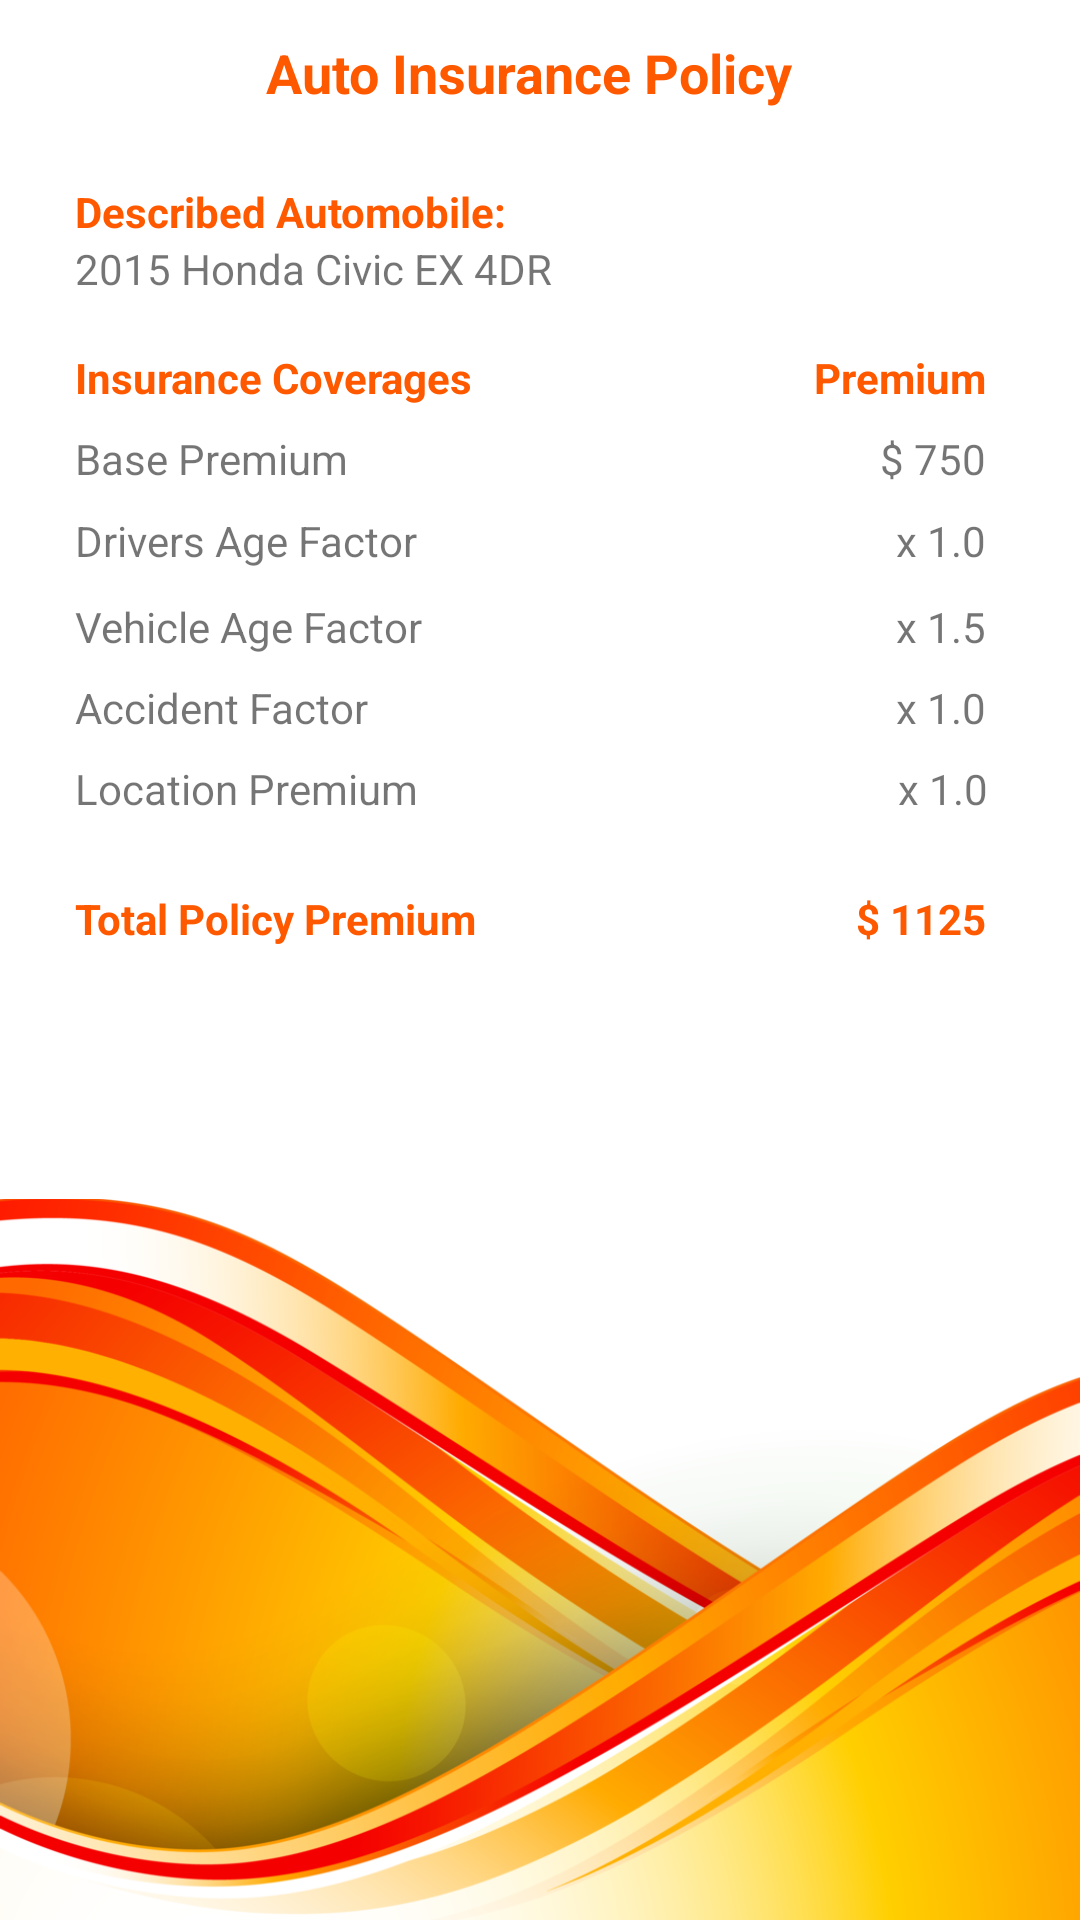

Here is an Android app screen rendered from its layout file. Give the layout XML and the strings, colors and styles it references.
<!-- AndroidManifest.xml: application theme Theme.TaylorInsurance -->
<!-- res/layout/fragment_auto_insurance_policy.xml -->
<?xml version="1.0" encoding="utf-8"?>
<androidx.constraintlayout.widget.ConstraintLayout xmlns:android="http://schemas.android.com/apk/res/android"
    xmlns:app="http://schemas.android.com/apk/res-auto"
    xmlns:tools="http://schemas.android.com/tools"
    android:layout_width="match_parent"
    android:layout_height="match_parent"
    tools:context=".ui.auto_insurance.AutoInsurancePolicy">

    <ImageView
        android:id="@+id/ivFooter"
        android:layout_width="wrap_content"
        android:layout_height="wrap_content"
        android:adjustViewBounds="true"
        android:src="@drawable/orange"
        app:layout_constraintBottom_toBottomOf="parent"
        app:layout_constraintEnd_toEndOf="parent"
        app:layout_constraintHorizontal_bias="0.0"
        app:layout_constraintStart_toStartOf="parent" />

    <TextView
        android:id="@+id/tvInsurer"
        android:layout_width="wrap_content"
        android:layout_height="wrap_content"
        android:layout_marginTop="16dp"
        android:text="@string/described_automobile"
        android:textColor="@color/taylor_orange"
        android:textStyle="bold"
        app:layout_constraintBottom_toBottomOf="parent"
        app:layout_constraintEnd_toEndOf="parent"
        app:layout_constraintHorizontal_bias="0.116"
        app:layout_constraintStart_toStartOf="parent"
        app:layout_constraintTop_toBottomOf="@+id/tvAutoPolicy"
        app:layout_constraintVertical_bias="0.0" />

    <TextView
        android:id="@+id/tvAuto"
        android:layout_width="wrap_content"
        android:layout_height="wrap_content"
        android:text="@string/tvAuto"
        app:layout_constraintBottom_toBottomOf="parent"
        app:layout_constraintStart_toStartOf="@+id/tvInsurer"
        app:layout_constraintTop_toBottomOf="@+id/tvInsurer"
        app:layout_constraintVertical_bias="0.0" />

    <TextView
        android:id="@+id/tvCoverages"
        android:layout_width="wrap_content"
        android:layout_height="wrap_content"
        android:text="@string/tvCoverages"
        android:textColor="@color/taylor_orange"
        android:textStyle="bold"
        app:layout_constraintBottom_toBottomOf="parent"
        app:layout_constraintEnd_toEndOf="parent"
        app:layout_constraintHorizontal_bias="0.0"
        app:layout_constraintStart_toStartOf="@+id/tvAuto"
        app:layout_constraintTop_toBottomOf="@+id/tvAuto"
        app:layout_constraintVertical_bias="0.033" />

    <TextView
        android:id="@+id/tvPremium"
        android:layout_width="wrap_content"
        android:layout_height="wrap_content"
        android:text="@string/tvPremium"
        android:textColor="@color/taylor_orange"
        android:textStyle="bold"
        app:layout_constraintBottom_toBottomOf="@+id/tvCoverages"
        app:layout_constraintEnd_toEndOf="parent"
        app:layout_constraintHorizontal_bias="0.783"
        app:layout_constraintStart_toEndOf="@+id/tvCoverages"
        app:layout_constraintTop_toTopOf="@+id/tvCoverages"
        app:layout_constraintVertical_bias="0.0" />

    <TextView
        android:id="@+id/tvBasePremium"
        android:layout_width="wrap_content"
        android:layout_height="wrap_content"
        android:layout_marginTop="8dp"
        android:text="@string/base_premium"
        app:layout_constraintBottom_toBottomOf="parent"
        app:layout_constraintEnd_toEndOf="@+id/tvCoverages"
        app:layout_constraintHorizontal_bias="0.0"
        app:layout_constraintStart_toStartOf="@+id/tvCoverages"
        app:layout_constraintTop_toBottomOf="@+id/tvCoverages"
        app:layout_constraintVertical_bias="0.0" />

    <TextView
        android:id="@+id/tvDriversAge"
        android:layout_width="wrap_content"
        android:layout_height="wrap_content"
        android:layout_marginTop="8dp"
        android:text="@string/driver_age"
        app:layout_constraintBottom_toBottomOf="parent"
        app:layout_constraintEnd_toEndOf="@+id/tvBasePremium"
        app:layout_constraintHorizontal_bias="0.0"
        app:layout_constraintStart_toStartOf="@+id/tvBasePremium"
        app:layout_constraintTop_toBottomOf="@+id/tvBasePremium"
        app:layout_constraintVertical_bias="0.001" />

    <TextView
        android:id="@+id/tvVehicleAge"
        android:layout_width="wrap_content"
        android:layout_height="wrap_content"
        android:layout_marginTop="8dp"
        android:text="@string/vehicle_age"
        app:layout_constraintBottom_toBottomOf="parent"
        app:layout_constraintEnd_toEndOf="@+id/tvDriversAge"
        app:layout_constraintHorizontal_bias="0.0"
        app:layout_constraintStart_toStartOf="@+id/tvDriversAge"
        app:layout_constraintTop_toBottomOf="@+id/tvDriversAge"
        app:layout_constraintVertical_bias="0.004" />

    <TextView
        android:id="@+id/tvBaseAmt"
        android:layout_width="wrap_content"
        android:layout_height="wrap_content"
        android:text="@string/basecost"
        app:layout_constraintBottom_toBottomOf="@+id/tvBasePremium"
        app:layout_constraintEnd_toEndOf="@+id/tvPremium"
        app:layout_constraintHorizontal_bias="1.0"
        app:layout_constraintStart_toEndOf="@+id/tvBasePremium"
        app:layout_constraintTop_toTopOf="@+id/tvBasePremium"
        app:layout_constraintVertical_bias="0.0" />

    <TextView
        android:id="@+id/tvDriverAge"
        android:layout_width="wrap_content"
        android:layout_height="wrap_content"
        android:text="@string/drivercost"
        app:layout_constraintBottom_toBottomOf="@+id/tvDriversAge"
        app:layout_constraintEnd_toEndOf="@+id/tvBaseAmt"
        app:layout_constraintHorizontal_bias="1.0"
        app:layout_constraintStart_toEndOf="@+id/tvDriversAge"
        app:layout_constraintTop_toTopOf="@+id/tvDriversAge"
        app:layout_constraintVertical_bias="0.0" />

    <TextView
        android:id="@+id/tvAutoAge"
        android:layout_width="wrap_content"
        android:layout_height="wrap_content"
        android:text="@string/vehiclecost"
        app:layout_constraintBottom_toBottomOf="@+id/tvVehicleAge"
        app:layout_constraintEnd_toEndOf="@+id/tvDriverAge"
        app:layout_constraintHorizontal_bias="1.0"
        app:layout_constraintStart_toEndOf="@+id/tvVehicleAge"
        app:layout_constraintTop_toTopOf="@+id/tvVehicleAge"
        app:layout_constraintVertical_bias="1.0" />

    <TextView
        android:id="@+id/tvAccident"
        android:layout_width="wrap_content"
        android:layout_height="wrap_content"
        android:layout_marginTop="8dp"
        android:text="@string/accident_benefit"
        app:layout_constraintBottom_toBottomOf="parent"
        app:layout_constraintEnd_toEndOf="@+id/tvVehicleAge"
        app:layout_constraintHorizontal_bias="0.0"
        app:layout_constraintStart_toStartOf="@+id/tvVehicleAge"
        app:layout_constraintTop_toBottomOf="@+id/tvVehicleAge"
        app:layout_constraintVertical_bias="0.0" />

    <TextView
        android:id="@+id/tvAccidentCost"
        android:layout_width="wrap_content"
        android:layout_height="wrap_content"
        android:text="@string/accidentcost"
        app:layout_constraintBottom_toBottomOf="@+id/tvAccident"
        app:layout_constraintEnd_toEndOf="@+id/tvAutoAge"
        app:layout_constraintHorizontal_bias="1.0"
        app:layout_constraintStart_toEndOf="@+id/tvAccident"
        app:layout_constraintTop_toTopOf="@+id/tvAccident"
        app:layout_constraintVertical_bias="0.0" />

    <TextView
        android:id="@+id/tvTotalPremium"
        android:layout_width="wrap_content"
        android:layout_height="wrap_content"
        android:text="@string/total_policy_premium"
        android:textColor="@color/taylor_orange"
        android:textStyle="bold"
        app:layout_constraintBottom_toBottomOf="parent"
        app:layout_constraintEnd_toEndOf="parent"
        app:layout_constraintHorizontal_bias="0.0"
        app:layout_constraintStart_toStartOf="@+id/tvAccident"
        app:layout_constraintTop_toBottomOf="@+id/tvAccident"
        app:layout_constraintVertical_bias="0.137" />

    <TextView
        android:id="@+id/textView17"
        android:layout_width="wrap_content"
        android:layout_height="wrap_content"
        android:text="@string/totalcost"
        android:textColor="@color/taylor_orange"
        android:textStyle="bold"
        app:layout_constraintBottom_toBottomOf="@+id/tvTotalPremium"
        app:layout_constraintEnd_toEndOf="@+id/tvAccidentCost"
        app:layout_constraintHorizontal_bias="1.0"
        app:layout_constraintStart_toEndOf="@+id/tvTotalPremium"
        app:layout_constraintTop_toTopOf="@+id/tvTotalPremium" />

    <TextView
        android:id="@+id/tvAutoPolicy"
        android:layout_width="196dp"
        android:layout_height="33dp"
        android:text="@string/autopolicy"
        android:textAlignment="center"
        android:textColor="@color/taylor_orange"
        android:textSize="18sp"
        android:textStyle="bold"
        app:layout_constraintBottom_toBottomOf="parent"
        app:layout_constraintEnd_toEndOf="parent"
        app:layout_constraintHorizontal_bias="0.475"
        app:layout_constraintStart_toStartOf="parent"
        app:layout_constraintTop_toTopOf="parent"
        app:layout_constraintVertical_bias="0.01999998" />

    <TextView
        android:id="@+id/tvLocation"
        android:layout_width="wrap_content"
        android:layout_height="wrap_content"
        android:layout_marginTop="8dp"
        android:text="@string/location_premium"
        app:layout_constraintBottom_toBottomOf="parent"
        app:layout_constraintEnd_toEndOf="@+id/tvAccident"
        app:layout_constraintHorizontal_bias="0.0"
        app:layout_constraintStart_toStartOf="@+id/tvAccident"
        app:layout_constraintTop_toBottomOf="@+id/tvAccident"
        app:layout_constraintVertical_bias="0.0" />

    <TextView
        android:id="@+id/tvLocationCost"
        android:layout_width="wrap_content"
        android:layout_height="wrap_content"
        android:layout_marginStart="168dp"
        android:text="@string/locationcost"
        app:layout_constraintBottom_toBottomOf="@+id/tvLocation"
        app:layout_constraintEnd_toEndOf="@+id/tvAccidentCost"
        app:layout_constraintHorizontal_bias="0.952"
        app:layout_constraintStart_toEndOf="@+id/tvLocation"
        app:layout_constraintTop_toTopOf="@+id/tvLocation"
        app:layout_constraintVertical_bias="0.0" />


</androidx.constraintlayout.widget.ConstraintLayout>
<!-- resources referenced by this layout -->
<resources>
  <color name="taylor_orange">#FFFF5900</color>
  <!-- drawable orange: png bitmap (drawable, 243092 bytes) -->
  <string name="accident_benefit">Accident Factor</string>
  <string name="accidentcost">x   1.0</string>
  <string name="autopolicy">Auto Insurance Policy</string>
  <string name="base_premium">Base Premium</string>
  <string name="basecost">$ 750</string>
  <string name="described_automobile">Described Automobile:</string>
  <string name="driver_age">Drivers Age Factor</string>
  <string name="drivercost">x   1.0</string>
  <string name="location_premium">Location Premium</string>
  <string name="locationcost">x 1.0</string>
  <string name="total_policy_premium">Total Policy Premium</string>
  <string name="totalcost">$ 1125</string>
  <string name="tvAuto">2015 Honda Civic EX 4DR</string>
  <string name="tvCoverages">Insurance Coverages</string>
  <string name="tvPremium">Premium</string>
  <string name="vehicle_age">Vehicle Age Factor</string>
  <string name="vehiclecost">x   1.5</string>
  <style name="Theme.TaylorInsurance" parent="Theme.MaterialComponents.DayNight.NoActionBar">
          
          <item name="colorPrimary">@color/taylor_orange</item>
          <item name="colorPrimaryVariant">@color/taylor_orange_variant</item>
          <item name="colorOnPrimary">@color/white</item>
          
          <item name="colorSecondary">@color/taylor_orange</item>
          <item name="colorSecondaryVariant">@color/taylor_orange_variant</item>
          <item name="colorOnSecondary">@color/white</item>
          
          <item name="android:statusBarColor" tools:targetApi="l">?attr/colorPrimaryVariant</item>
          
      </style>
  <color name="taylor_orange_variant">#FFFF6F21</color>
  <color name="white">#FFFFFFFF</color>
</resources>
